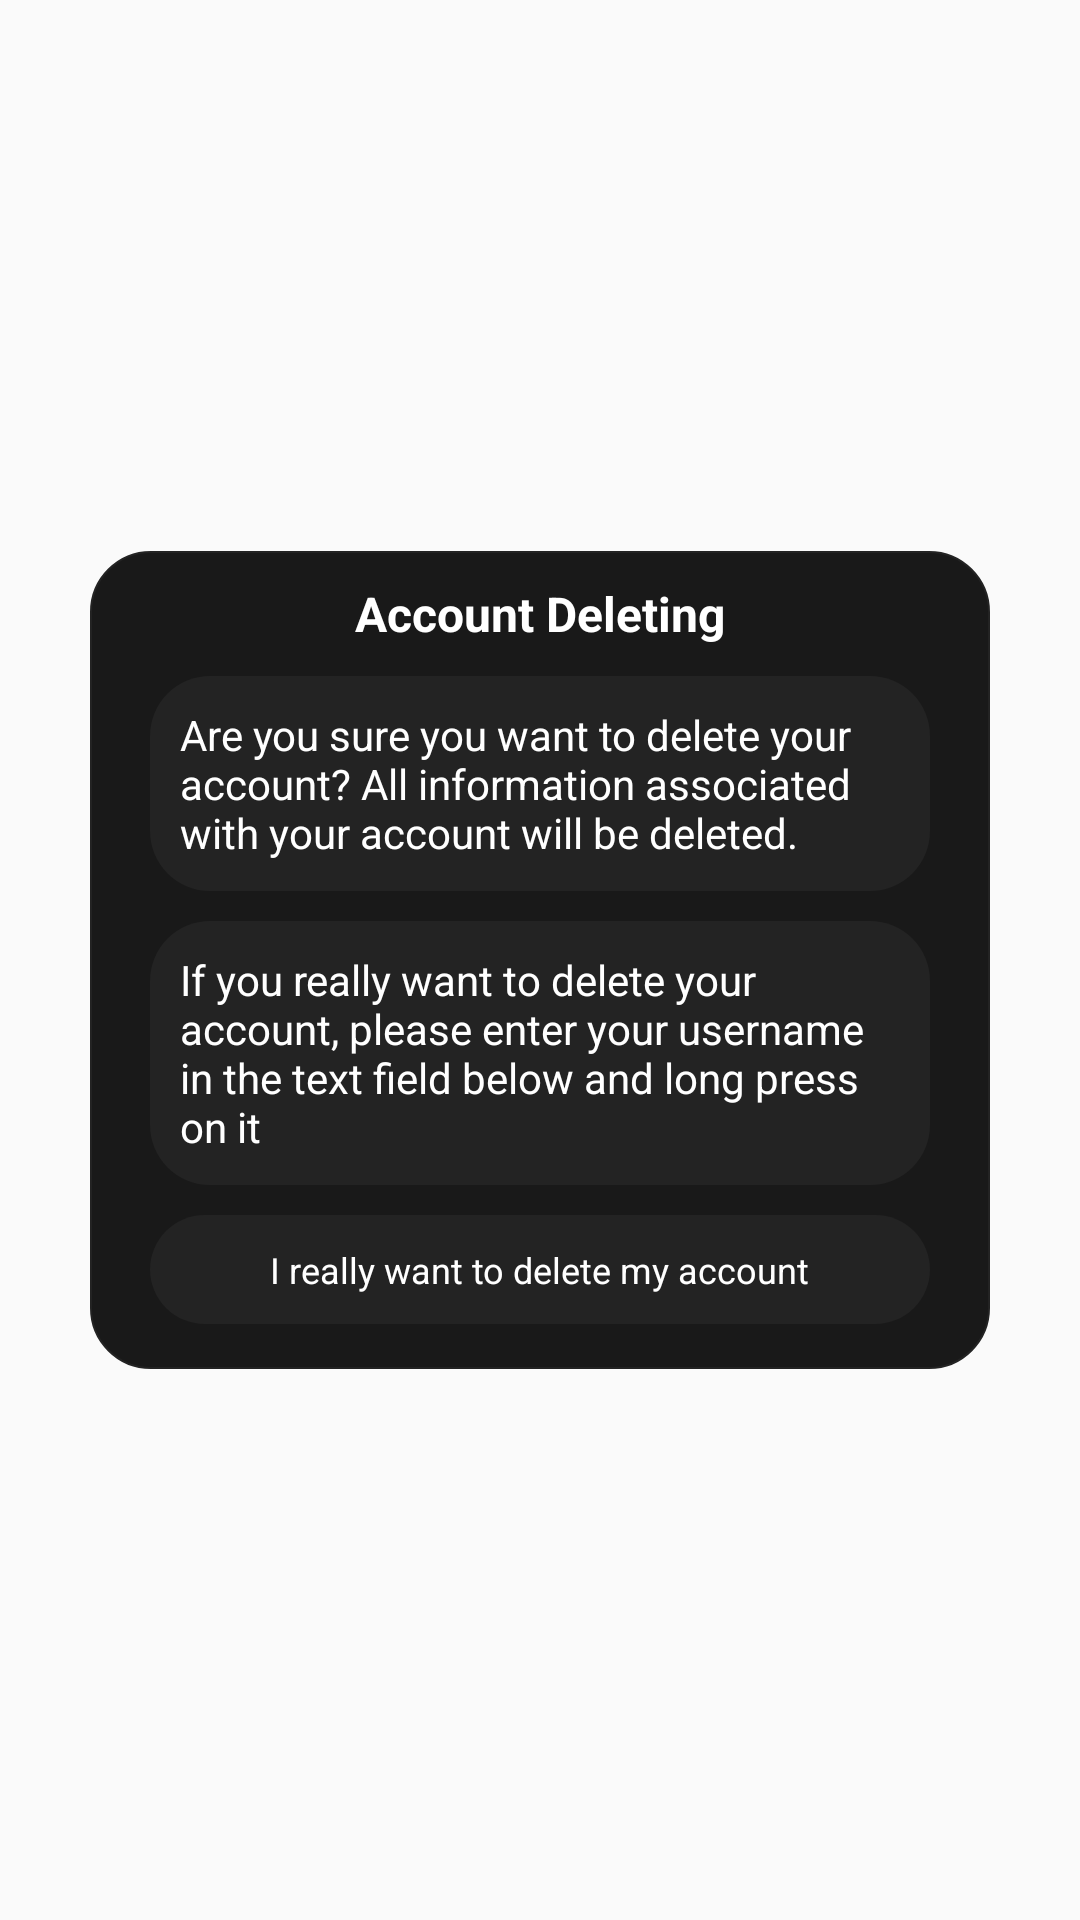

Reconstruct the res/layout file that produces this screen, plus the resources it refers to.
<!-- AndroidManifest.xml: application theme AppTheme -->
<!-- res/layout/dialog_delete_account.xml -->
<?xml version="1.0" encoding="utf-8"?>
<androidx.constraintlayout.widget.ConstraintLayout xmlns:android="http://schemas.android.com/apk/res/android"
    android:layout_width="match_parent"
    android:layout_height="match_parent"
    xmlns:app="http://schemas.android.com/apk/res-auto">

    <androidx.constraintlayout.widget.ConstraintLayout
        android:layout_width="300dp"
        android:layout_height="wrap_content"
        app:layout_constraintTop_toTopOf="parent"
        app:layout_constraintBottom_toBottomOf="parent"
        app:layout_constraintStart_toStartOf="parent"
        app:layout_constraintEnd_toEndOf="parent"
        android:background="@drawable/rounded_background">

        <TextView
            android:id="@+id/textAccountDeleting"
            android:layout_width="wrap_content"
            android:layout_height="wrap_content"
            app:layout_constraintTop_toTopOf="parent"
            app:layout_constraintStart_toStartOf="parent"
            app:layout_constraintEnd_toEndOf="parent"
            android:text="@string/account_deleting"
            android:textColor="@color/white"
            android:textSize="16sp"
            android:textStyle="bold"
            android:layout_marginTop="10dp"/>

        <TextView
            android:id="@+id/textDeletingCaution"
            android:layout_width="match_parent"
            android:layout_height="wrap_content"
            app:layout_constraintTop_toBottomOf="@id/textAccountDeleting"
            android:text="@string/account_deleting_caution"
            android:textColor="@color/white"
            android:layout_marginTop="10dp"
            android:layout_marginHorizontal="20dp"
            android:drawableStart="@drawable/ic_caution"
            android:drawablePadding="10dp"
            android:drawableTint="@color/white"
            android:background="@drawable/rounded_background_light"
            android:paddingVertical="10dp"
            android:paddingHorizontal="10dp"/>

        <TextView
            android:id="@+id/textDeletingInstruction"
            android:layout_width="match_parent"
            android:layout_height="wrap_content"
            app:layout_constraintTop_toBottomOf="@id/textDeletingCaution"
            android:text="@string/account_deleting_instruction"
            android:textColor="@color/white"
            android:layout_marginTop="10dp"
            android:layout_marginHorizontal="20dp"
            android:drawableStart="@drawable/ic_caution"
            android:drawablePadding="10dp"
            android:drawableTint="@color/white"
            android:background="@drawable/rounded_background_light"
            android:paddingVertical="10dp"
            android:paddingHorizontal="10dp"/>

        <androidx.constraintlayout.widget.ConstraintLayout
            android:id="@+id/constraintDeleteAccount"
            android:layout_width="match_parent"
            android:layout_height="wrap_content"
            app:layout_constraintTop_toBottomOf="@id/textDeletingInstruction"
            app:layout_constraintBottom_toBottomOf="parent"
            android:layout_marginHorizontal="20dp"
            android:layout_marginTop="10dp"
            android:layout_marginBottom="15dp"
            android:background="@drawable/rounded_background_light"
            android:animateLayoutChanges="true">

            <TextView
                android:id="@+id/textDeletingConfirmation"
                android:layout_width="wrap_content"
                android:layout_height="wrap_content"
                app:layout_constraintTop_toTopOf="parent"
                app:layout_constraintStart_toStartOf="parent"
                app:layout_constraintEnd_toEndOf="parent"
                app:layout_constraintBottom_toTopOf="@id/dialogEditDeletingUser"
                android:text="@string/deleting_confirmation"
                android:textColor="@color/white"
                android:textSize="12sp"
                android:layout_marginTop="10dp"
                android:layout_marginBottom="10dp"/>

            <EditText
                android:id="@+id/dialogEditDeletingUser"
                style="@style/EditTextHint"
                android:layout_width="match_parent"
                android:layout_height="40dp"
                app:layout_constraintBottom_toBottomOf="parent"
                android:background="@drawable/rounded_item_alternative"
                android:hint="@string/your_username"
                android:textColor="@color/white"
                android:layout_marginHorizontal="20dp"
                android:textAlignment="center"
                android:inputType="text"
                android:textSize="12sp"
                android:layout_marginBottom="10dp"
                android:clickable="false"
                android:visibility="gone"/>
        </androidx.constraintlayout.widget.ConstraintLayout>
    </androidx.constraintlayout.widget.ConstraintLayout>
</androidx.constraintlayout.widget.ConstraintLayout>
<!-- resources referenced by this layout -->
<resources>
  <color name="white">#FFFFFF</color>
  <!-- drawable rounded_background_light (drawable) -->
  <?xml version="1.0" encoding="utf-8"?>
  <ripple android:color="@color/accentLightRipple"
  xmlns:android="http://schemas.android.com/apk/res/android">
  
      <item android:id="@android:id/mask">
          <shape
              android:shape="rectangle"
              android:padding="10dp">
  
              <solid android:color="@color/accentLightRipple"/>
              <corners
                  android:bottomRightRadius="20dp"
                  android:bottomLeftRadius="20dp"
                  android:topLeftRadius="20dp"
                  android:topRightRadius="20dp"/>
          </shape>
      </item>
  
      <item android:id="@android:id/background">
          <shape
              android:shape="rectangle"
              android:padding="10dp">
  
              <corners
                  android:bottomRightRadius="20dp"
                  android:bottomLeftRadius="20dp"
                  android:topLeftRadius="20dp"
                  android:topRightRadius="20dp"/>
              <solid android:color="@color/grayAccentLight"/>
  
          </shape>
      </item>
  </ripple>
  <!-- drawable rounded_item_alternative (drawable) -->
  <?xml version="1.0" encoding="utf-8"?>
  <shape xmlns:android="http://schemas.android.com/apk/res/android"
      android:shape="rectangle"
      android:padding="10dp">
  
      <corners
          android:bottomRightRadius="40dp"
          android:bottomLeftRadius="40dp"
          android:topLeftRadius="40dp"
          android:topRightRadius="40dp"/>
      <solid android:width="2dip" android:color="@color/accentLightRipple"/>
  
  </shape>
  <string name="account_deleting">Account Deleting</string>
  <string name="account_deleting_caution">Are you sure you want to delete your account?
          All information associated with your account will be deleted.</string>
  <string name="account_deleting_instruction">If you really want to delete your account,
          please enter your username in the text field below and long press on it</string>
  <string name="deleting_confirmation">I really want to delete my account</string>
  <string name="your_username">Your Username</string>
  <style name="EditTextHint" parent="TextAppearance.AppCompat">
          <item name="android:textColorHint">@color/white</item>
      </style>
  <style name="AppTheme" parent="Theme.AppCompat.Light.NoActionBar">
          
          <item name="colorPrimary">@color/grayAccent</item>
          <item name="colorPrimaryDark">@color/grayAccent</item>
          <item name="colorAccent">@color/colorAccent</item>
          <item name="android:windowSplashscreenContent">@drawable/splash_screen</item>
      </style>
  <color name="grayAccentLight">#232323</color>
  <color name="grayAccent">#191919</color>
  <color name="accentLightRipple">#323232</color>
  <color name="colorAccent">#FFFFFF</color>
  <!-- drawable splash_screen (drawable) -->
  <?xml version="1.0" encoding="utf-8"?>
  <layer-list xmlns:android="http://schemas.android.com/apk/res/android">
  
      <item android:drawable="@color/ic_watchstorm_new_background"/>
  
      <item>
          <bitmap
              android:src="@mipmap/ic_watchstorm_new_foreground"
              android:gravity="center"/>
      </item>
  </layer-list>
  <color name="ic_watchstorm_new_background">#141414</color>
</resources>
